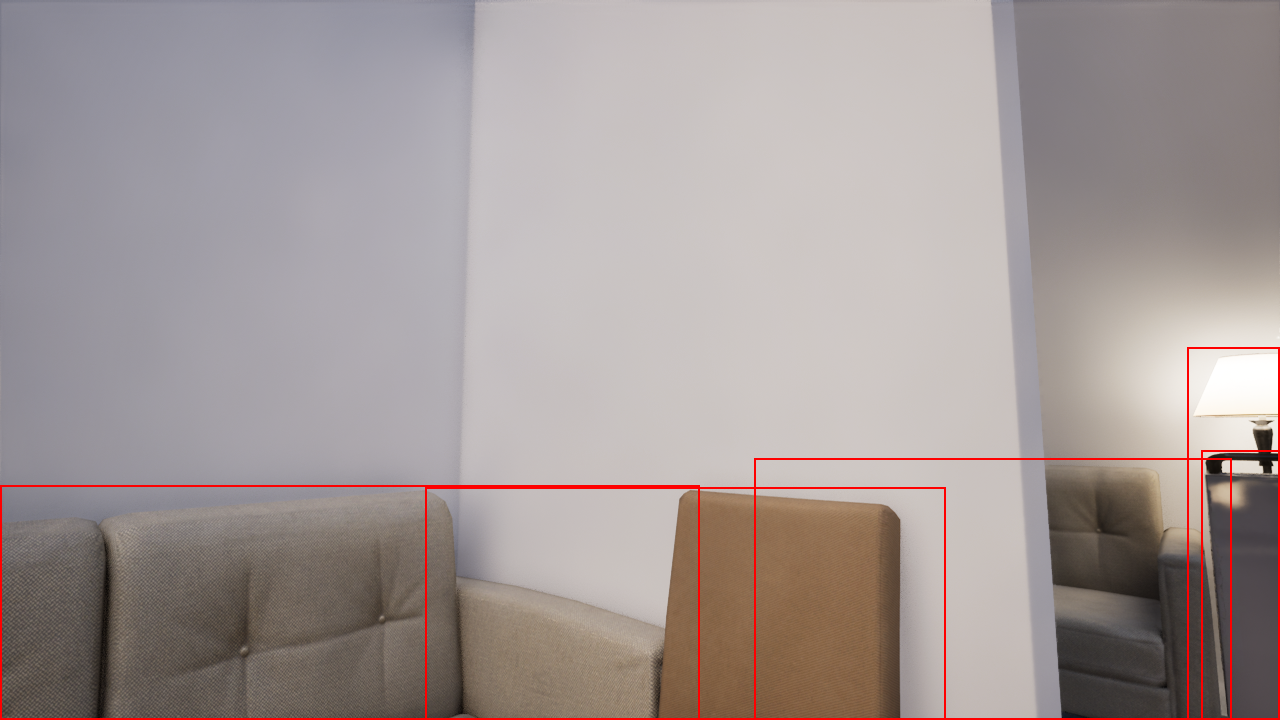

Source data for this figure (header and first rows):
ActorName, ActorClass, MinX, MinY, MaxX, MaxY, Width, Height, WorldX, WorldY, WorldZ, WorldSizeX, WorldSizeY, WorldSizeZ, CameX, CamY, CamZ, CamPitch, CamYaw, CamRoll
BP_pipeline_C_UAID_18C04D8F75B69C7302_20…, StaticMesh_SM_TargetActor_Heater_002V, 1201, 450, 1279, 719, 78, 269, -553.4, -792.2, 51.68, 53.73, 42.72, 103.4, -582.8, -503.7, 110, 6.382, -130.5, -0.057
BP_pipeline_C_UAID_18C04D8F75B69C7302_20…, StaticMesh_SM_TargetActor_Chair_001V, 425, 487, 945, 719, 520, 232, -637.9, -581.9, 49.41, 42.02, 55.4, 98.82, -582.8, -503.7, 110, 6.382, -130.5, -0.057
BP_pipeline_C_UAID_18C04D8F75B69C7302_20…, StaticMesh_SM_TargetActor_StandingLamp_0…, 1187, 347, 1279, 719, 92, 372, -562.6, -832.5, 68.99, 37.61, 37.61, 138, -582.8, -503.7, 110, 6.382, -130.5, -0.057
BP_pipeline_C_UAID_18C04D8F75B69C7302_20…, StaticMesh_SM_Bedroom_Couch_002V, 754, 458, 1231, 719, 477, 261, -660.6, -810.9, 47.48, 158.1, 80.8, 94.95, -582.8, -503.7, 110, 6.382, -130.5, -0.057
BP_pipeline_C_UAID_18C04D8F75B69C7302_20…, StaticMesh_SM_Bedroom_Couch_002V, 0, 485, 699, 719, 699, 234, -699.3, -530.5, 47.48, 80.8, 158.1, 94.95, -582.8, -503.7, 110, 6.382, -130.5, -0.057
